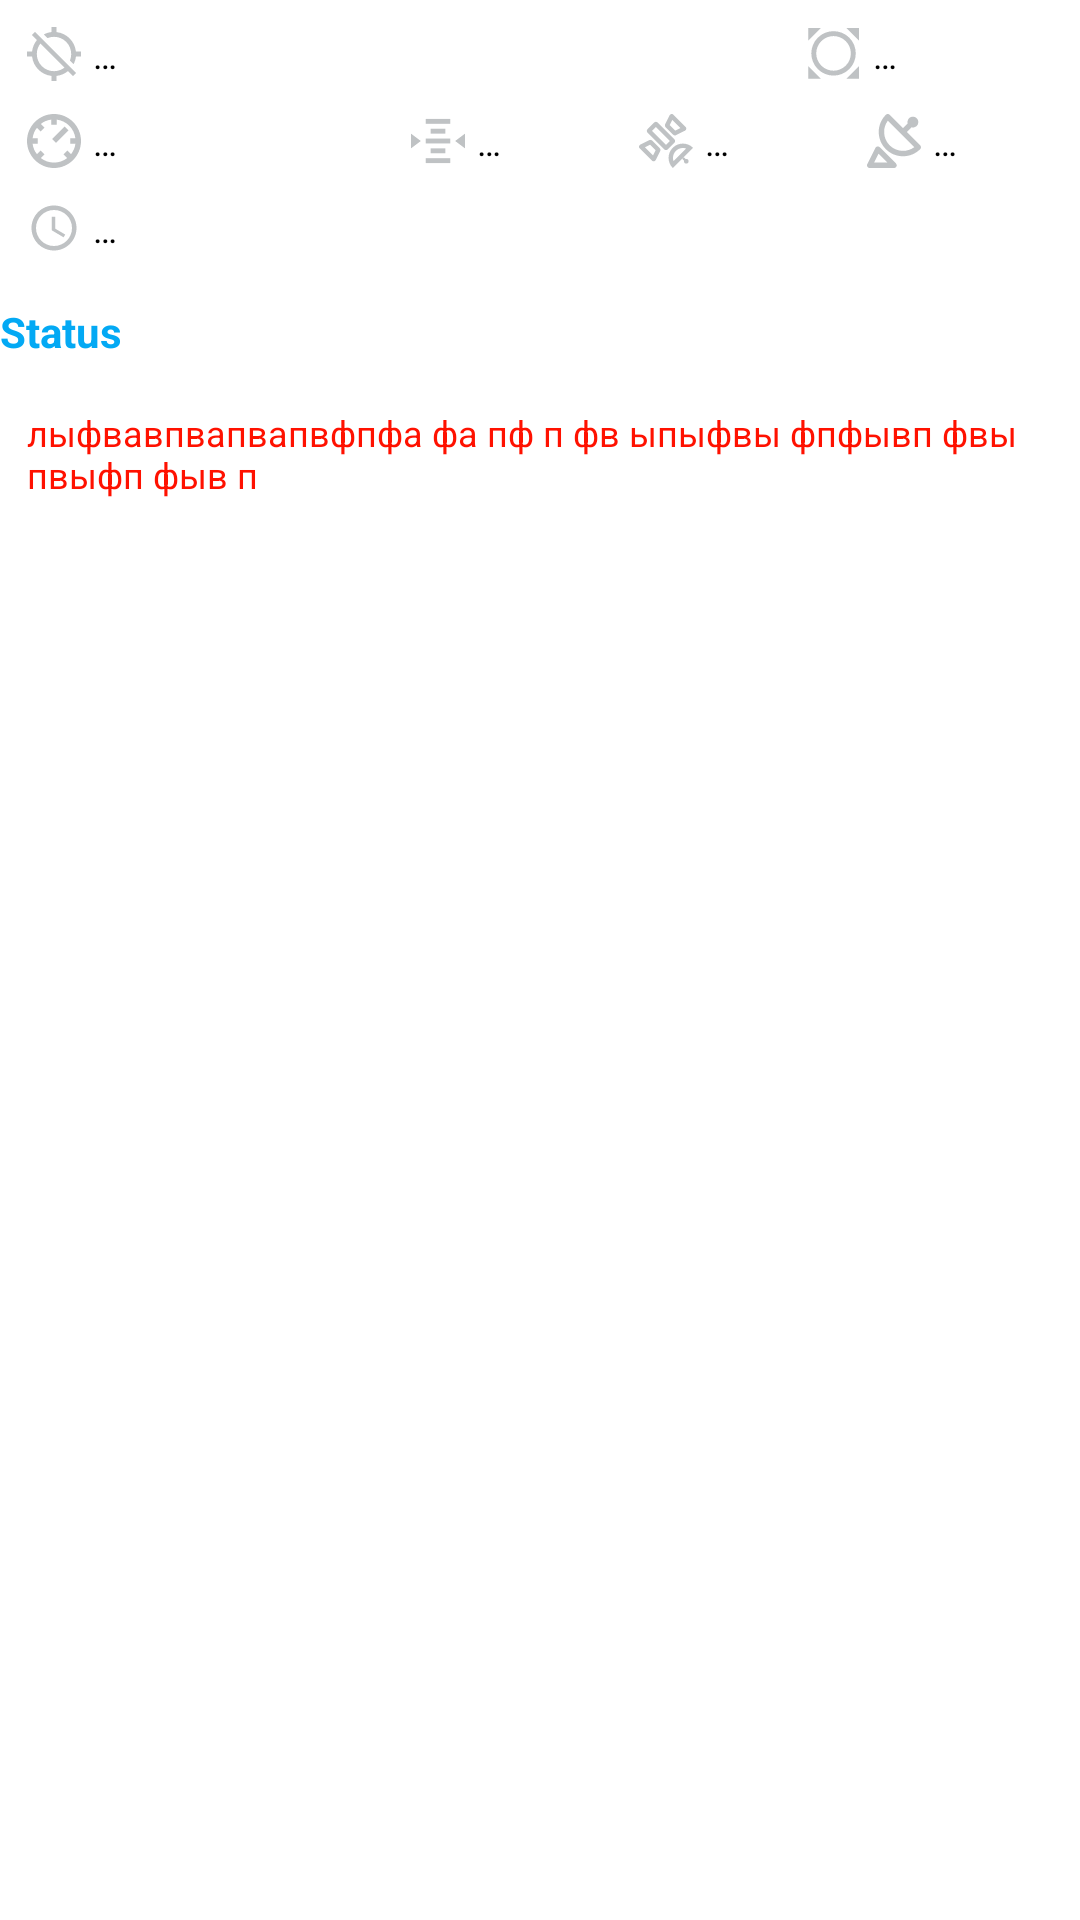

Reconstruct the res/layout file that produces this screen, plus the resources it refers to.
<!-- AndroidManifest.xml: fallback theme Theme.MaterialComponents.DayNight.NoActionBar -->
<!-- res/layout/location_info.xml -->
<?xml version="1.0" encoding="utf-8"?>
<androidx.constraintlayout.widget.ConstraintLayout
        xmlns:android="http://schemas.android.com/apk/res/android"
        xmlns:app="http://schemas.android.com/apk/res-auto"
        xmlns:tools="http://schemas.android.com/tools"
        android:layout_width="match_parent"
        android:layout_height="match_parent"
        >

    <ImageView
            android:layout_width="18dp"
            android:layout_height="18dp" app:srcCompat="@drawable/ic_gps_off"
            android:id="@+id/locationIcon"
            android:contentDescription="@string/current_location"
            android:layout_marginTop="9dp"
            app:layout_constraintTop_toTopOf="parent" app:layout_constraintStart_toStartOf="parent"
            android:layout_marginStart="9dp"/>
    <ImageView
            android:layout_width="18dp"
            android:layout_height="18dp" app:srcCompat="@drawable/ic_speed"
            android:id="@+id/speedIcon"
            android:layout_marginTop="11dp"
            app:layout_constraintTop_toBottomOf="@+id/locationIcon" app:layout_constraintStart_toStartOf="parent"
            android:layout_marginStart="9dp"
            android:contentDescription="@string/speed"/>
    <TextView
            android:text="@string/three_dots"
            android:layout_width="60dp"
            android:layout_height="wrap_content"
            android:id="@+id/accuracyText" android:layout_marginEnd="9dp" app:layout_constraintEnd_toEndOf="parent"
            android:textColor="@android:color/black"
            app:layout_constraintTop_toTopOf="@+id/accuracyIcon"
            app:layout_constraintBottom_toBottomOf="@+id/accuracyIcon" android:textSize="12sp"/>
    <TextView
            android:text="@string/three_dots"
            android:layout_width="0dp"
            android:layout_height="wrap_content"
            android:id="@+id/locationText" app:layout_constraintStart_toEndOf="@+id/locationIcon"
            android:layout_marginStart="4dp" app:layout_constraintEnd_toStartOf="@+id/accuracyIcon"
            android:layout_marginEnd="4dp"
            app:layout_constraintBottom_toBottomOf="@+id/locationIcon"
            app:layout_constraintTop_toTopOf="@+id/locationIcon" android:textColor="@android:color/black"
            android:textSize="12sp"/>
    <ImageView
            android:layout_width="18dp"
            android:layout_height="18dp" app:srcCompat="@drawable/ic_accuracy"
            android:id="@+id/accuracyIcon" app:layout_constraintTop_toTopOf="parent"
            android:layout_marginTop="9dp" app:layout_constraintEnd_toStartOf="@+id/accuracyText"
            android:layout_marginEnd="4dp" android:contentDescription="@string/accuracy" />
    <ImageView
            android:layout_width="18dp"
            android:layout_height="18dp" app:srcCompat="@drawable/ic_altitude"
            android:id="@+id/altIcon"
            android:contentDescription="@string/altitude"
            android:layout_marginEnd="4dp" app:layout_constraintEnd_toStartOf="@+id/altText"
            android:layout_marginTop="11dp" app:layout_constraintTop_toBottomOf="@+id/locationIcon"/>
    <ImageView
            android:layout_width="18dp"
            android:layout_height="18dp" app:srcCompat="@drawable/ic_satellite"
            android:id="@+id/satIcon"
            android:contentDescription="@string/satellite_count"
            android:layout_marginEnd="4dp" app:layout_constraintEnd_toStartOf="@+id/satCountText"
            android:layout_marginTop="11dp" app:layout_constraintTop_toBottomOf="@+id/accuracyIcon"/>
    <ImageView
            android:layout_width="18dp"
            android:layout_height="18dp" app:srcCompat="@drawable/ic_signal"
            android:id="@+id/aerialIcon"
            android:layout_marginTop="11dp"
            app:layout_constraintTop_toBottomOf="@+id/accuracyIcon" android:layout_marginEnd="4dp"
            app:layout_constraintEnd_toStartOf="@+id/signalSourceText"
            android:contentDescription="@string/signal_source"/>
    <TextView
            android:text="@string/three_dots"
            android:layout_width="40dp"
            android:layout_height="wrap_content"
            android:id="@+id/signalSourceText"
            android:textColor="@android:color/black" app:layout_constraintEnd_toEndOf="parent"
            android:layout_marginEnd="9dp"
            app:layout_constraintTop_toTopOf="@+id/aerialIcon"
            app:layout_constraintBottom_toBottomOf="@+id/aerialIcon" android:textSize="12sp"/>
    <TextView
            android:text="@string/three_dots"
            android:layout_width="0dp"
            android:layout_height="wrap_content"
            android:id="@+id/speedText" android:textColor="@android:color/black"
            app:layout_constraintStart_toEndOf="@+id/speedIcon" android:layout_marginStart="4dp"
            app:layout_constraintTop_toTopOf="@+id/speedIcon" app:layout_constraintBottom_toBottomOf="@+id/speedIcon"
            app:layout_constraintEnd_toStartOf="@+id/altIcon" android:layout_marginEnd="4dp" android:textSize="12sp"/>
    <TextView
            android:text="@string/three_dots"
            android:layout_width="50dp"
            android:layout_height="wrap_content"
            android:id="@+id/satCountText"
            android:textColor="@android:color/black" app:layout_constraintEnd_toStartOf="@+id/aerialIcon"
            android:layout_marginEnd="4dp"
            app:layout_constraintTop_toTopOf="@+id/satIcon" app:layout_constraintBottom_toBottomOf="@+id/satIcon"
            android:textSize="12sp"/>
    <TextView
            android:text="@string/three_dots"
            android:layout_width="50dp"
            android:layout_height="wrap_content"
            android:id="@+id/altText" android:textColor="@android:color/black"
            app:layout_constraintEnd_toStartOf="@+id/satIcon" android:layout_marginEnd="4dp"
            app:layout_constraintTop_toTopOf="@+id/altIcon" app:layout_constraintBottom_toBottomOf="@+id/altIcon"
            android:textSize="12sp"/>

    <ImageView
            android:layout_width="18dp"
            android:layout_height="18dp"
            app:srcCompat="@drawable/ic_time_24"
            android:id="@+id/locationTimeIcon"
            android:layout_marginTop="11dp"
            app:layout_constraintTop_toBottomOf="@+id/speedIcon"
            app:layout_constraintStart_toStartOf="parent"
            android:layout_marginStart="9dp"
            android:contentDescription="@string/speed"
            />

    <TextView
            android:text="@string/three_dots"
            android:layout_width="wrap_content"
            android:layout_height="wrap_content"
            android:id="@+id/locationTimeText"
            android:textColor="@android:color/black"
            app:layout_constraintStart_toEndOf="@+id/speedIcon"
            android:layout_marginStart="4dp"
            app:layout_constraintTop_toTopOf="@+id/locationTimeIcon"
            app:layout_constraintBottom_toBottomOf="@+id/locationTimeIcon"
            android:layout_marginEnd="4dp"
            android:textSize="12sp"/>


    <TextView
            android:id="@+id/currentStatusGroup"
            android:layout_width="wrap_content"
            android:layout_height="wrap_content"
            android:text="@string/current_status"
            android:textSize="14sp"
            android:textColor="@color/colorSectionText"

            android:layout_marginTop="16dp"
            app:layout_constraintStart_toStartOf="parent"
            app:layout_constraintTop_toBottomOf="@+id/locationTimeIcon"
            android:textStyle="bold"
            />

    <TextView
            android:text="лыфвавпвапвапвфпфа фа пф п фв ыпыфвы фпфывп фвы пвыфп фыв п"
            android:layout_width="wrap_content"
            android:layout_height="wrap_content"
            android:id="@+id/serviceStatus"
            android:textColor="@color/red"
            app:layout_constraintStart_toStartOf="parent"
            app:layout_constraintTop_toBottomOf="@+id/currentStatusGroup"
            android:layout_marginEnd="4dp"
            android:layout_marginStart="9dp"
            android:layout_marginTop="16dp"
            android:textSize="12sp"
            />


</androidx.constraintlayout.widget.ConstraintLayout>
<!-- resources referenced by this layout -->
<resources>
  <color name="colorSectionText">#03a9f4</color>
  <color name="red">#FF1100</color>
  <!-- drawable ic_accuracy (drawable-anydpi) -->
  <vector xmlns:android="http://schemas.android.com/apk/res/android"
      android:width="24dp"
      android:height="24dp"
      android:viewportWidth="17"
      android:viewportHeight="17"
      android:tint="#BFC2C4">
    <group android:translateX="-3.8541667"
        android:translateY="-3.8541667">
      <path
          android:pathData="M16.21,4.16l4,4v-4zM20.21,16.16l-4,4h4zM8.21,20.16l-4,-4v4zM4.21,8.16l4,-4h-4zM17.16,7.21c-2.73,-2.73 -7.17,-2.73 -9.9,0s-2.73,7.17 0,9.9 7.17,2.73 9.9,0 2.73,-7.16 0,-9.9zM16.06,16.01c-2.13,2.13 -5.57,2.13 -7.7,0s-2.13,-5.57 0,-7.7 5.57,-2.13 7.7,0 2.13,5.57 0,7.7z"
          android:fillColor="#010101"/>
    </group>
  </vector>
  <!-- drawable ic_altitude (drawable-anydpi) -->
  <vector xmlns:android="http://schemas.android.com/apk/res/android"
      android:width="24dp"
      android:height="24dp"
      android:viewportWidth="22"
      android:viewportHeight="22"
      android:tint="#BFC2C4">
    <group android:translateX="-1"
        android:translateY="-1">
      <path
          android:fillColor="#FF000000"
          android:pathData="M7,13l10,0l0,-2l-10,0z"/>
      <path
          android:fillColor="#FF000000"
          android:pathData="M9,9l6,0l0,-2l-6,0z"/>
      <path
          android:fillColor="#FF000000"
          android:pathData="M9,17l6,0l0,-2l-6,0z"/>
      <path
          android:fillColor="#FF000000"
          android:pathData="M7,5l10,0l0,-2l-10,0z"/>
      <path
          android:fillColor="#FF000000"
          android:pathData="M7,21l10,0l0,-2l-10,0z"/>
      <path
          android:fillColor="#FF000000"
          android:pathData="M1,15l4,-3l-4,-3z"/>
      <path
          android:fillColor="#FF000000"
          android:pathData="M19,12l4,3l0,-6z"/>
    </group>
  </vector>
  <!-- drawable ic_gps_off (drawable-anydpi) -->
  <vector xmlns:android="http://schemas.android.com/apk/res/android"
      android:width="24dp"
      android:height="24dp"
      android:viewportWidth="22"
      android:viewportHeight="22"
      android:tint="#BFC2C4">
    <group android:translateX="-1"
        android:translateY="-1">
      <path
          android:fillColor="#FF000000"
          android:pathData="M20.94,11c-0.46,-4.17 -3.77,-7.48 -7.94,-7.94L13,1h-2v2.06c-1.13,0.12 -2.19,0.46 -3.16,0.97l1.5,1.5C10.16,5.19 11.06,5 12,5c3.87,0 7,3.13 7,7 0,0.94 -0.19,1.84 -0.52,2.65l1.5,1.5c0.5,-0.96 0.84,-2.02 0.97,-3.15L23,13v-2h-2.06zM3,4.27l2.04,2.04C3.97,7.62 3.25,9.23 3.06,11L1,11v2h2.06c0.46,4.17 3.77,7.48 7.94,7.94L11,23h2v-2.06c1.77,-0.2 3.38,-0.91 4.69,-1.98L19.73,21 21,19.73 4.27,3 3,4.27zM16.27,17.54C15.09,18.45 13.61,19 12,19c-3.87,0 -7,-3.13 -7,-7 0,-1.61 0.55,-3.09 1.46,-4.27l9.81,9.81z"/>
    </group>
  </vector>
  <!-- drawable ic_time_24 (drawable) -->
  <vector xmlns:android="http://schemas.android.com/apk/res/android" android:height="24dp"
          android:tint="#BFC2C4"
          android:viewportHeight="24" android:viewportWidth="24"
          android:width="24dp">
        
      <path android:fillColor="@android:color/white" android:pathData="M11.99,2C6.47,2 2,6.48 2,12s4.47,10 9.99,10C17.52,22 22,17.52 22,12S17.52,2 11.99,2zM12,20c-4.42,0 -8,-3.58 -8,-8s3.58,-8 8,-8 8,3.58 8,8 -3.58,8 -8,8z"/>
        
      <path android:fillColor="@android:color/white" android:pathData="M12.5,7H11v6l5.25,3.15 0.75,-1.23 -4.5,-2.67z"/>
      
  </vector>
  <string name="accuracy">Accuracy</string>
  <string name="altitude">Altitude</string>
  <string name="current_location">Current location</string>
  <string name="current_status">Status</string>
  <string name="satellite_count">Satellite count</string>
  <string name="signal_source">Signal source</string>
  <string name="speed">Speed</string>
  <string name="three_dots">…</string>
</resources>
